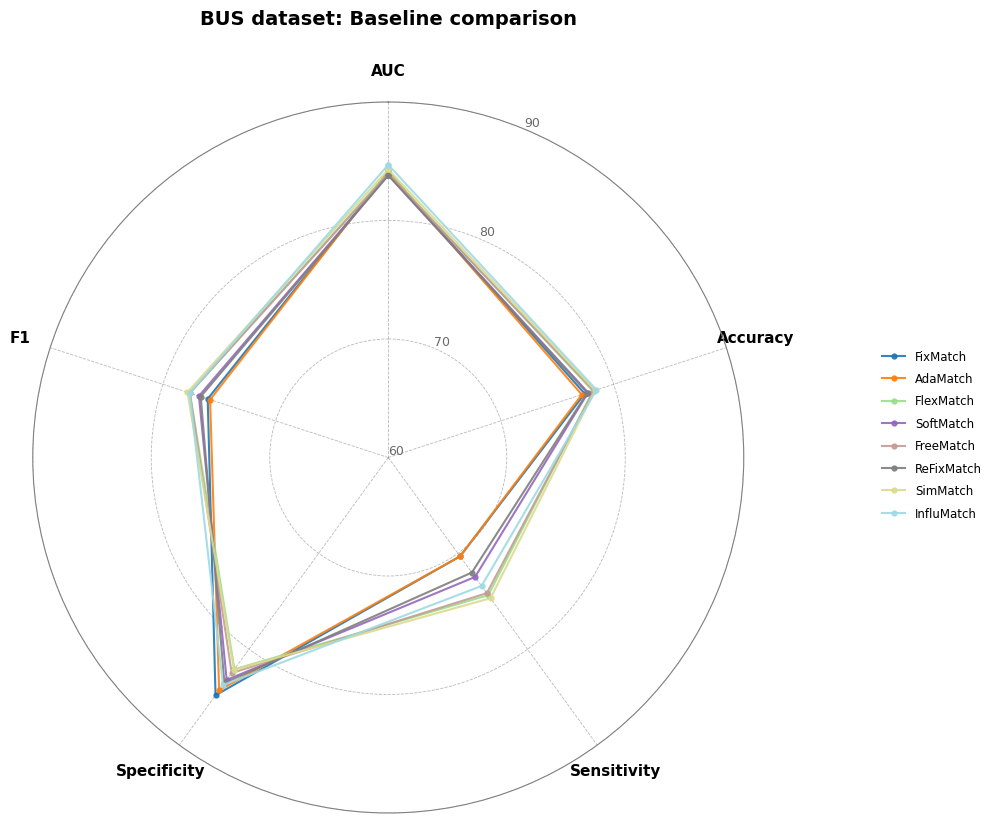

Recreate this plot in Python.
import numpy as np
import matplotlib.pyplot as plt
from matplotlib.lines import Line2D

plt.rcParams.update({
    "font.family": "DejaVu Sans",
    "font.size": 11,
    "axes.titlesize": 12,
    "axes.labelsize": 11,
    "legend.fontsize": 8
})

# =========================================================
# 1. 指标名称
# =========================================================
metrics = [
    "AUC",
    "Accuracy",
    "Sensitivity",
    "Specificity",
    "F1"
]

# =========================================================
# 2. BUS 数据集上的 Baseline 结果
#
# 请将下面的示例方法和数值替换为表1中的真实数据。
# 每个方法必须按照以下顺序填写：
# [AUC, Accuracy, Sensitivity, Specificity, F1]
# =========================================================
baseline_data = {
    "FixMatch":      [84.08, 77.43, 70.31, 84.80, 76.02],
    "AdaMatch":      [84.15, 77.17, 70.31, 84.28, 75.81],
    "FlexMatch":     [84.02, 78.16, 74.36, 82.09, 77.60],
    "SoftMatch":     [83.84, 77.73, 72.46, 83.20, 76.80],
    "FreeMatch":     [83.94, 78.24, 74.15, 82.48, 77.61],
    "ReFixMatch":    [83.81, 77.66, 72.00, 83.53, 76.64],
    "SimMatch":      [84.31, 78.35, 74.68, 82.14, 77.82],

    # 下面继续添加表1中的其他方法
    # "SRC-MT": [AUC, Accuracy, Sensitivity, Specificity, F1],
    # "RankMatch": [AUC, Accuracy, Sensitivity, Specificity, F1],
    # "Zeng et al.":         [AUC, Accuracy, Sensitivity, Specificity, F1],
    # "SimMatchV2":         [AUC, Accuracy, Sensitivity, Specificity, F1],
    "InfluMatch":  [84.70, 78.47, 73.40, 83.73, 77.62],
}

# =========================================================
# 3. 数据检查
# =========================================================
for method, values in baseline_data.items():

    if len(values) != len(metrics):
        raise ValueError(
            f"{method} 的数据必须包含 {len(metrics)} 个指标："
            f"{metrics}"
        )

    if np.any(np.asarray(values, dtype=float) <= 0):
        raise ValueError(
            f"{method} 包含非正数，请检查数据是否填写正确。"
        )

# =========================================================
# 4. 雷达图角度
# =========================================================
num_metrics = len(metrics)

base_angles = np.linspace(
    0,
    2 * np.pi,
    num_metrics,
    endpoint=False
)

angles = np.concatenate([
    base_angles,
    [base_angles[0]]
])

# =========================================================
# 5. 创建图形
# =========================================================
fig, ax = plt.subplots(
    figsize=(10.5, 9),
    subplot_kw={"polar": True}
)

# 雷达图方向
ax.set_theta_offset(np.pi / 2)
ax.set_theta_direction(-1)

# 指标标签
ax.set_xticks(base_angles)
ax.set_xticklabels(
    metrics,
    fontsize=11,
    fontweight="bold"
)

ax.tick_params(
    axis="x",
    pad=12
)

# =========================================================
# 6. 统一纵坐标范围
#
# 所有方法使用相同范围，保证比较公平。
# 如果表1的指标范围接近 60–90，可以保留此设置。
# =========================================================
ax.set_ylim(60, 90)
ax.set_yticks([60, 70, 80, 90])
ax.set_yticklabels(
    ["60", "70", "80", "90"],
    fontsize=9,
    color="dimgray"
)

# =========================================================
# 7. 自动生成颜色
# =========================================================
num_methods = len(baseline_data)

colors = plt.cm.tab20(
    np.linspace(0, 1, max(num_methods, 2))
)

# =========================================================
# 8. 绘制各个方法
# =========================================================
for color, (method, values) in zip(
    colors,
    baseline_data.items()
):

    values = np.asarray(values, dtype=float)

    values_closed = np.concatenate([
        values,
        [values[0]]
    ])

    ax.plot(
        angles,
        values_closed,
        color=color,
        linewidth=1.5,
        marker="o",
        markersize=3.5,
        alpha=0.90,
        label=method,
        zorder=3
    )

# =========================================================
# 9. 网格和外圈
# =========================================================
ax.grid(
    color="gray",
    linestyle="--",
    linewidth=0.6,
    alpha=0.55
)

ax.spines["polar"].set_color("gray")
ax.spines["polar"].set_linewidth(0.8)

# =========================================================
# 10. 图题
# =========================================================
ax.set_title(
    "BUS dataset: Baseline comparison",
    fontsize=14,
    fontweight="bold",
    pad=28
)

# =========================================================
# 11. 图例
#
# 方法较多时，图例放在图外，避免遮挡雷达图。
# =========================================================
handles, labels = ax.get_legend_handles_labels()

fig.legend(
    handles,
    labels,
    loc="center left",
    bbox_to_anchor=(0.88, 0.50),
    frameon=False,
    fontsize=8.5,
    ncol=1,
    handlelength=2.0,
    labelspacing=0.8
)

# =========================================================
# 12. 布局
# =========================================================
plt.subplots_adjust(
    left=0.06,
    right=0.78,
    top=0.87,
    bottom=0.08
)

# =========================================================
# 13. 保存
# =========================================================
plt.savefig(
    "BUS_baseline_radar_chart.pdf",
    format="pdf",
    bbox_inches="tight",
    pad_inches=0.15
)

plt.close(fig)
